Labelled photos from "data", an image-classification folder in WhoisKshitij/papaya-disease-detection. The possible labels are: diseased, healthy.

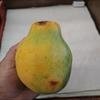
Label: diseased

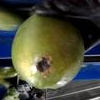
Label: diseased

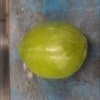
Label: healthy

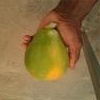
Label: healthy

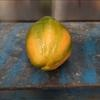
Label: healthy

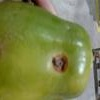
Label: diseased
